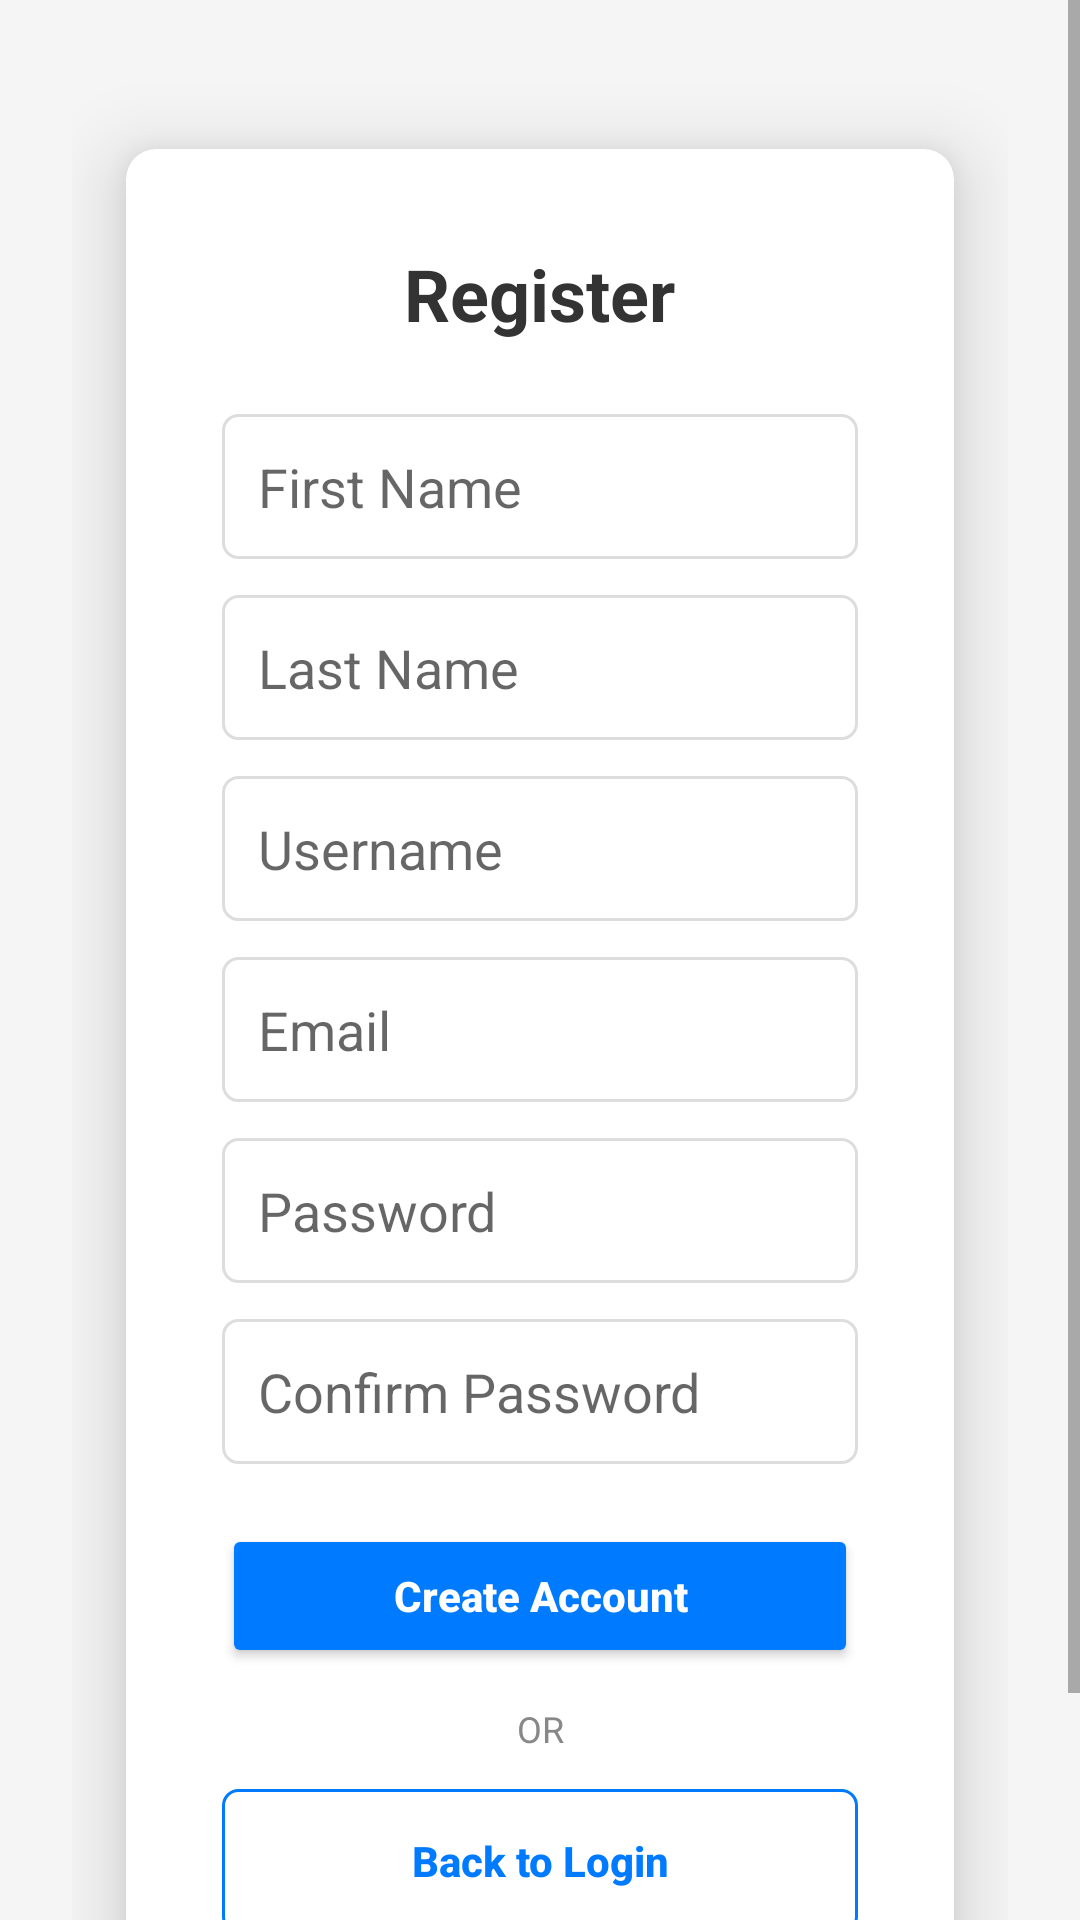

Android layout source for this screen:
<!-- AndroidManifest.xml: application theme Theme.IT342_G5_Cararag_Lab1_Mobile -->
<!-- res/layout/activity_register.xml -->
<?xml version="1.0" encoding="utf-8"?>
<ScrollView xmlns:android="http://schemas.android.com/apk/res/android"
    xmlns:app="http://schemas.android.com/apk/res-auto"
    android:layout_width="match_parent"
    android:layout_height="match_parent"
    android:fillViewport="true"
    android:background="#f5f5f5">

    <LinearLayout
        android:layout_width="match_parent"
        android:layout_height="wrap_content"
        android:gravity="center"
        android:orientation="vertical"
        android:padding="24dp">

        <androidx.cardview.widget.CardView
            android:layout_width="match_parent"
            android:layout_height="wrap_content"
            app:cardBackgroundColor="#ffffff"
            app:cardCornerRadius="10dp"
            app:cardElevation="15dp"
            app:cardUseCompatPadding="true">

            <LinearLayout
                android:layout_width="match_parent"
                android:layout_height="wrap_content"
                android:orientation="vertical"
                android:padding="32dp">

                <TextView
                    android:layout_width="wrap_content"
                    android:layout_height="wrap_content"
                    android:layout_gravity="center"
                    android:layout_marginBottom="24dp"
                    android:text="Register"
                    android:textColor="#333333"
                    android:textSize="24sp"
                    android:textStyle="bold" />

                <EditText
                    android:id="@+id/etFirstName"
                    android:layout_width="match_parent"
                    android:layout_height="wrap_content"
                    android:layout_marginBottom="12dp"
                    android:background="@drawable/edit_text_border"
                    android:hint="First Name"
                    android:padding="12dp" />

                <EditText
                    android:id="@+id/etLastName"
                    android:layout_width="match_parent"
                    android:layout_height="wrap_content"
                    android:layout_marginBottom="12dp"
                    android:background="@drawable/edit_text_border"
                    android:hint="Last Name"
                    android:padding="12dp" />

                <EditText
                    android:id="@+id/etUsername"
                    android:layout_width="match_parent"
                    android:layout_height="wrap_content"
                    android:layout_marginBottom="12dp"
                    android:background="@drawable/edit_text_border"
                    android:hint="Username"
                    android:padding="12dp" />

                <EditText
                    android:id="@+id/etEmail"
                    android:layout_width="match_parent"
                    android:layout_height="wrap_content"
                    android:layout_marginBottom="12dp"
                    android:background="@drawable/edit_text_border"
                    android:hint="Email"
                    android:inputType="textEmailAddress"
                    android:padding="12dp" />

                <EditText
                    android:id="@+id/etPassword"
                    android:layout_width="match_parent"
                    android:layout_height="wrap_content"
                    android:layout_marginBottom="12dp"
                    android:background="@drawable/edit_text_border"
                    android:hint="Password"
                    android:inputType="textPassword"
                    android:padding="12dp" />

                <EditText
                    android:id="@+id/etConfirmPassword"
                    android:layout_width="match_parent"
                    android:layout_height="wrap_content"
                    android:layout_marginBottom="20dp"
                    android:background="@drawable/edit_text_border"
                    android:hint="Confirm Password"
                    android:inputType="textPassword"
                    android:padding="12dp" />

                <Button
                    android:id="@+id/btnRegister"
                    android:layout_width="match_parent"
                    android:layout_height="wrap_content"
                    android:backgroundTint="#007bff"
                    android:padding="12dp"
                    android:text="Create Account"
                    android:textAllCaps="false"
                    android:textColor="#ffffff"
                    android:textStyle="bold" />

                <TextView
                    android:layout_width="match_parent"
                    android:layout_height="wrap_content"
                    android:layout_marginTop="12dp"
                    android:layout_marginBottom="12dp"
                    android:gravity="center"
                    android:text="OR"
                    android:textColor="#888888"
                    android:textSize="12sp" />

                <Button
                    android:id="@+id/btnBackToLogin"
                    style="?android:attr/borderlessButtonStyle"
                    android:layout_width="match_parent"
                    android:layout_height="wrap_content"
                    android:background="@drawable/secondary_button_border"
                    android:padding="12dp"
                    android:text="Back to Login"
                    android:textAllCaps="false"
                    android:textColor="#007bff"
                    android:textStyle="bold" />

            </LinearLayout>
        </androidx.cardview.widget.CardView>
    </LinearLayout>
</ScrollView>
<!-- resources referenced by this layout -->
<resources>
  <!-- drawable edit_text_border (drawable) -->
  <?xml version="1.0" encoding="utf-8"?>
  <shape xmlns:android="http://schemas.android.com/apk/res/android">
      <solid android:color="#ffffff" />
  
      <stroke
          android:width="1dp"
          android:color="#dddddd" />
  
      <corners android:radius="5dp" />
  
      <padding
          android:bottom="12dp"
          android:left="12dp"
          android:right="12dp"
          android:top="12dp" />
  </shape>
  <!-- drawable secondary_button_border (drawable) -->
  <?xml version="1.0" encoding="utf-8"?>
  <shape xmlns:android="http://schemas.android.com/apk/res/android">
      <solid android:color="#ffffff" />
  
      <stroke
          android:width="1dp"
          android:color="#007bff" />
  
      <corners android:radius="5dp" />
  
      <padding
          android:bottom="12dp"
          android:left="12dp"
          android:right="12dp"
          android:top="12dp" />
  </shape>
  <style name="Theme.IT342_G5_Cararag_Lab1_Mobile" parent="Theme.AppCompat.Light.NoActionBar" />
</resources>
